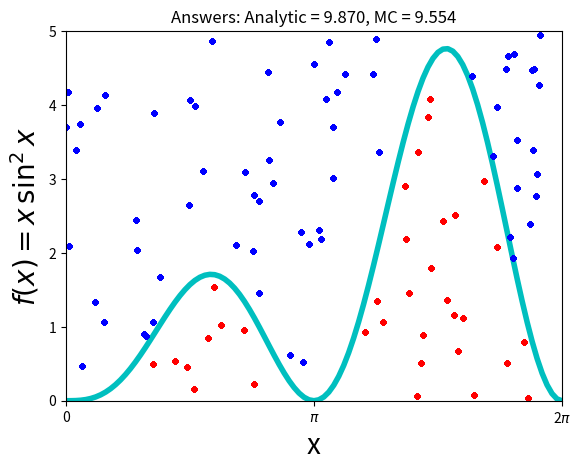

Write the Python code that produced this figure.
""" From "COMPUTATIONAL PHYSICS" & "COMPUTER PROBLEMS in PHYSICS"
    by RH Landau, MJ Paez, and CC Bordeianu (deceased)
    Copyright R Landau, Oregon State Unv, MJ Paez, Univ Antioquia, 
    C Bordeianu, Univ Bucharest, 2017. 
    Please respect copyright & acknowledge our work."""
    
#  PondMatPlot.py: Monte-Carlo integration via vonNeumann rejection  
 
import numpy as np, matplotlib.pyplot as plt

N = 100;   Npts = 3000;  analyt = np.pi**2                                      
x1 = np.arange(0, 2*np.pi+2*np.pi/N,2*np.pi/N)   
xi = [];  yi = [];  xo = [];  yo = []   
fig,ax = plt.subplots()
y1 = x1 * np.sin(x1)**2                           # Integrand
ax.plot(x1, y1, 'c', linewidth=4)      
ax.set_xlim ((0, 2*np.pi))              
ax.set_ylim((0, 5))                    
ax.set_xticks([0, np.pi, 2*np.pi])     
ax.set_xticklabels(['0', '$\pi$','2$\pi$'])  
ax.set_ylabel('$f(x) = x\,\sin^2 x$', fontsize=20) 
ax.set_xlabel('x',fontsize=20)
fig.patch.set_visible(False)
   
def fx(x):   return x*np.sin(x)**2                  # Integrand
            
j = 0                                    # Inside curve counter
xx = 2.* np.pi * np.random.rand(Npts)          # 0 =< x <= 2pi
yy = 5*np.random.rand(Npts)                      # 0 =< y <= 5
for i in range(1,Npts):            
    if (yy[i] <= fx(xx[i])):                     # Below curve
        if (i <=100): xi.append(xx[i])               
        if (i <=100): yi.append(yy[i])
        j +=1                            
    else:                           
        if (i <=100): yo.append(yy[i])               
        if (i <=100): xo.append(xx[i])
    boxarea = 2. * np.pi *5.                         # Box area 
    area = boxarea*j/(Npts-1)                # Area under curve
    ax.plot(xo,yo,'bo',markersize=3)    
    ax.plot(xi,yi,'ro',markersize=3)    
    ax.set_title('Answers: Analytic = %5.3f, MC = %5.3f'%(analyt,area))
plt.show()